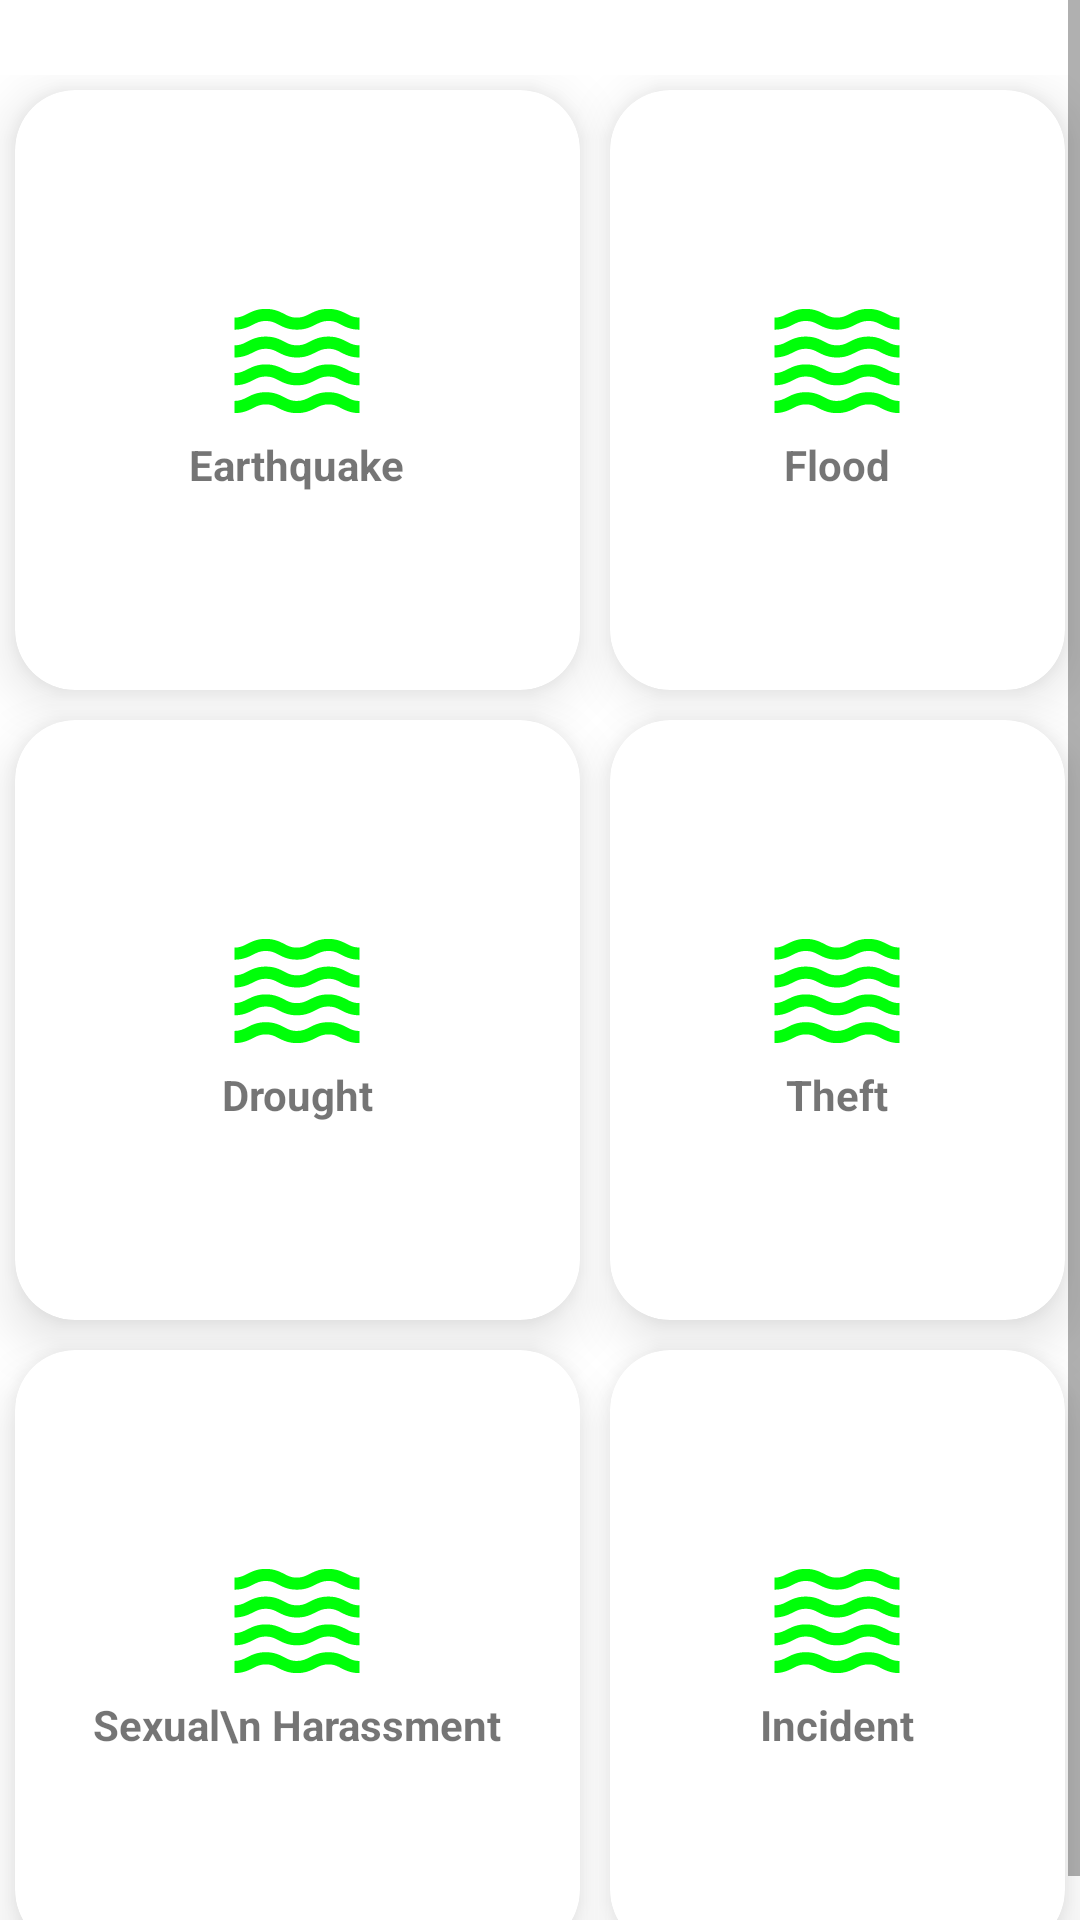

The Android layout XML behind this screen, and the referenced resources:
<!-- AndroidManifest.xml: application theme Theme.RapidRescue -->
<!-- res/layout/activity_personal_safety.xml -->
<?xml version="1.0" encoding="utf-8"?>
<ScrollView xmlns:android="http://schemas.android.com/apk/res/android"
    xmlns:app="http://schemas.android.com/apk/res-auto"
    xmlns:tools="http://schemas.android.com/tools"
    android:id="@+id/personalSafety"
    android:layout_width="match_parent"
    android:layout_height="match_parent"
    tools:context=".MainActivity">


    <GridLayout
        android:paddingTop="25dp"
        android:layout_width="match_parent"
        android:layout_height="match_parent"
        android:rowCount="3"
        android:columnCount="2">


        <androidx.cardview.widget.CardView
            android:id="@+id/cardView_earthquake"
            android:layout_width="wrap_content"
            android:layout_height="200sp"
            android:layout_row="0"
            android:layout_column="0"
            android:layout_gravity="fill"
            android:layout_rowWeight="1"
            android:layout_columnWeight="1"
            android:layout_margin="5dp"
            app:cardElevation="10dp"
            app:cardCornerRadius="20dp"
            android:outlineSpotShadowColor="#696969">

            <LinearLayout
                android:layout_width="wrap_content"
                android:layout_height="wrap_content"
                android:orientation="vertical"
                android:gravity="center"
                android:layout_gravity="center_vertical|center_horizontal">

                <ImageView
                    android:id="@+id/earthquake_image"
                    android:layout_width="100dp"
                    android:layout_weight="1"
                    android:layout_height="wrap_content"
                    android:src="@drawable/waves"/>

                <TextView
                    android:layout_width="wrap_content"
                    android:layout_height="wrap_content"
                    android:text="Earthquake"
                    android:textStyle="bold"
                    android:textAlignment="center"/>
            </LinearLayout>

        </androidx.cardview.widget.CardView>

        <androidx.cardview.widget.CardView
            android:id="@+id/cardview_flood"
            android:layout_width="wrap_content"
            android:layout_height="150sp"
            android:layout_row="0"
            android:layout_column="1"
            android:layout_gravity="fill"
            android:layout_rowWeight="1"
            android:layout_columnWeight="1"
            android:layout_margin="5dp"
            app:cardElevation="10dp"
            app:cardCornerRadius="20dp"
            android:outlineSpotShadowColor="#696969">

            <LinearLayout
                android:layout_width="wrap_content"
                android:layout_height="wrap_content"
                android:orientation="vertical"
                android:gravity="center"
                android:layout_gravity="center_vertical|center_horizontal">

                <ImageView
                    android:id="@+id/flood_image"
                    android:layout_width="100dp"
                    android:layout_height="wrap_content"
                    android:src="@drawable/waves"/>

                <TextView
                    android:layout_width="wrap_content"
                    android:layout_height="wrap_content"
                    android:text="Flood"
                    android:textStyle="bold"
                    android:textAlignment="center"/>
            </LinearLayout>

        </androidx.cardview.widget.CardView>

        <androidx.cardview.widget.CardView
            app:cardCornerRadius="20dp"
            android:id="@+id/cardview_drought"
            android:layout_width="wrap_content"
            android:layout_height="200sp"
            android:layout_row="1"
            android:layout_column="0"
            android:layout_gravity="fill"
            android:layout_rowWeight="1"
            android:layout_columnWeight="1"
            android:layout_margin="5dp"
            app:cardElevation="10dp"
            android:outlineSpotShadowColor="#696969">

            <LinearLayout
                android:layout_width="wrap_content"
                android:layout_height="wrap_content"
                android:orientation="vertical"
                android:gravity="center"
                android:layout_gravity="center_vertical|center_horizontal">

                <ImageView
                    android:id="@+id/drought_image"
                    android:layout_width="100dp"
                    android:layout_height="wrap_content"
                    android:src="@drawable/waves"/>

                <TextView
                    android:layout_width="wrap_content"
                    android:layout_height="wrap_content"
                    android:text="Drought"
                    android:textStyle="bold"
                    android:textAlignment="center"/>
            </LinearLayout>

        </androidx.cardview.widget.CardView>

        <androidx.cardview.widget.CardView
            app:cardCornerRadius="20dp"
            android:id="@+id/cardview_theft"
            android:layout_width="wrap_content"
            android:layout_height="150sp"
            android:layout_row="1"
            android:layout_column="1"
            android:layout_gravity="fill"
            android:layout_rowWeight="1"
            android:layout_columnWeight="1"
            android:layout_margin="5dp"
            app:cardElevation="10dp"
            android:outlineSpotShadowColor="#696969">

            <LinearLayout
                android:layout_width="wrap_content"
                android:layout_height="wrap_content"
                android:orientation="vertical"
                android:gravity="center"
                android:layout_gravity="center_vertical|center_horizontal">

                <ImageView
                    android:id="@+id/theft_image"
                    android:layout_width="100dp"
                    android:layout_height="wrap_content"
                    android:src="@drawable/waves"/>

                <TextView
                    android:layout_width="wrap_content"
                    android:layout_height="wrap_content"
                    android:text="Theft"
                    android:textStyle="bold"
                    android:textAlignment="center"/>
            </LinearLayout>

        </androidx.cardview.widget.CardView>

        <androidx.cardview.widget.CardView
            app:cardCornerRadius="20dp"
            android:id="@+id/cardview_sh"
            android:layout_width="wrap_content"
            android:layout_height="200sp"
            android:layout_row="2"
            android:layout_column="0"
            android:layout_gravity="fill"
            android:layout_rowWeight="1"
            android:layout_columnWeight="1"
            android:layout_margin="5dp"
            app:cardElevation="10dp"
            android:outlineSpotShadowColor="#696969">

            <LinearLayout
                android:layout_width="wrap_content"
                android:layout_height="wrap_content"
                android:orientation="vertical"
                android:gravity="center"
                android:layout_gravity="center_vertical|center_horizontal">

                <ImageView
                    android:id="@+id/sh_image"
                    android:layout_width="100dp"
                    android:layout_height="wrap_content"
                    android:src="@drawable/waves"/>

                <TextView
                    android:layout_width="wrap_content"
                    android:layout_height="wrap_content"
                    android:text="Sexual\n Harassment"
                    android:textStyle="bold"
                    android:textAlignment="center"/>
            </LinearLayout>

        </androidx.cardview.widget.CardView>


        <androidx.cardview.widget.CardView
            app:cardCornerRadius="20dp"
            android:layout_width="wrap_content"
            android:layout_height="150sp"
            android:layout_row="2"
            android:layout_column="1"
            android:layout_gravity="fill"
            android:layout_rowWeight="1"
            android:layout_columnWeight="1"
            android:layout_margin="5dp"
            app:cardElevation="10dp"
            android:outlineSpotShadowColor="#696969">

            <LinearLayout
                android:layout_width="wrap_content"
                android:layout_height="wrap_content"
                android:orientation="vertical"
                android:gravity="center"
                android:layout_gravity="center_vertical|center_horizontal">

                <ImageView
                    android:layout_width="100dp"
                    android:layout_height="wrap_content"
                    android:src="@drawable/waves"/>

                <TextView
                    android:layout_width="wrap_content"
                    android:layout_height="wrap_content"
                    android:text="Incident"
                    android:textStyle="bold"
                    android:textAlignment="center"/>
            </LinearLayout>

        </androidx.cardview.widget.CardView>


    </GridLayout>


</ScrollView>
<!-- resources referenced by this layout -->
<resources>
  <!-- drawable waves: vector/xml drawable (drawable, 2121 chars, omitted) -->
  <style name="Theme.RapidRescue" parent="Theme.MaterialComponents.DayNight.DarkActionBar">
          
          <item name="colorPrimary">#00e6c5</item>
          <item name="colorPrimaryVariant">@color/purple_700</item>
          <item name="colorOnPrimary">@color/white</item>
          
          <item name="colorSecondary">@color/teal_200</item>
          <item name="colorSecondaryVariant">@color/teal_200</item>
          <item name="colorOnSecondary">@color/black</item>
          
          <item name="android:statusBarColor">@color/black</item>
          
      </style>
  <color name="purple_700">#FF3700B3</color>
  <color name="white">#FFFFFFFF</color>
  <color name="teal_200">#FF03DAC5</color>
  <color name="black">#FF000000</color>
</resources>
